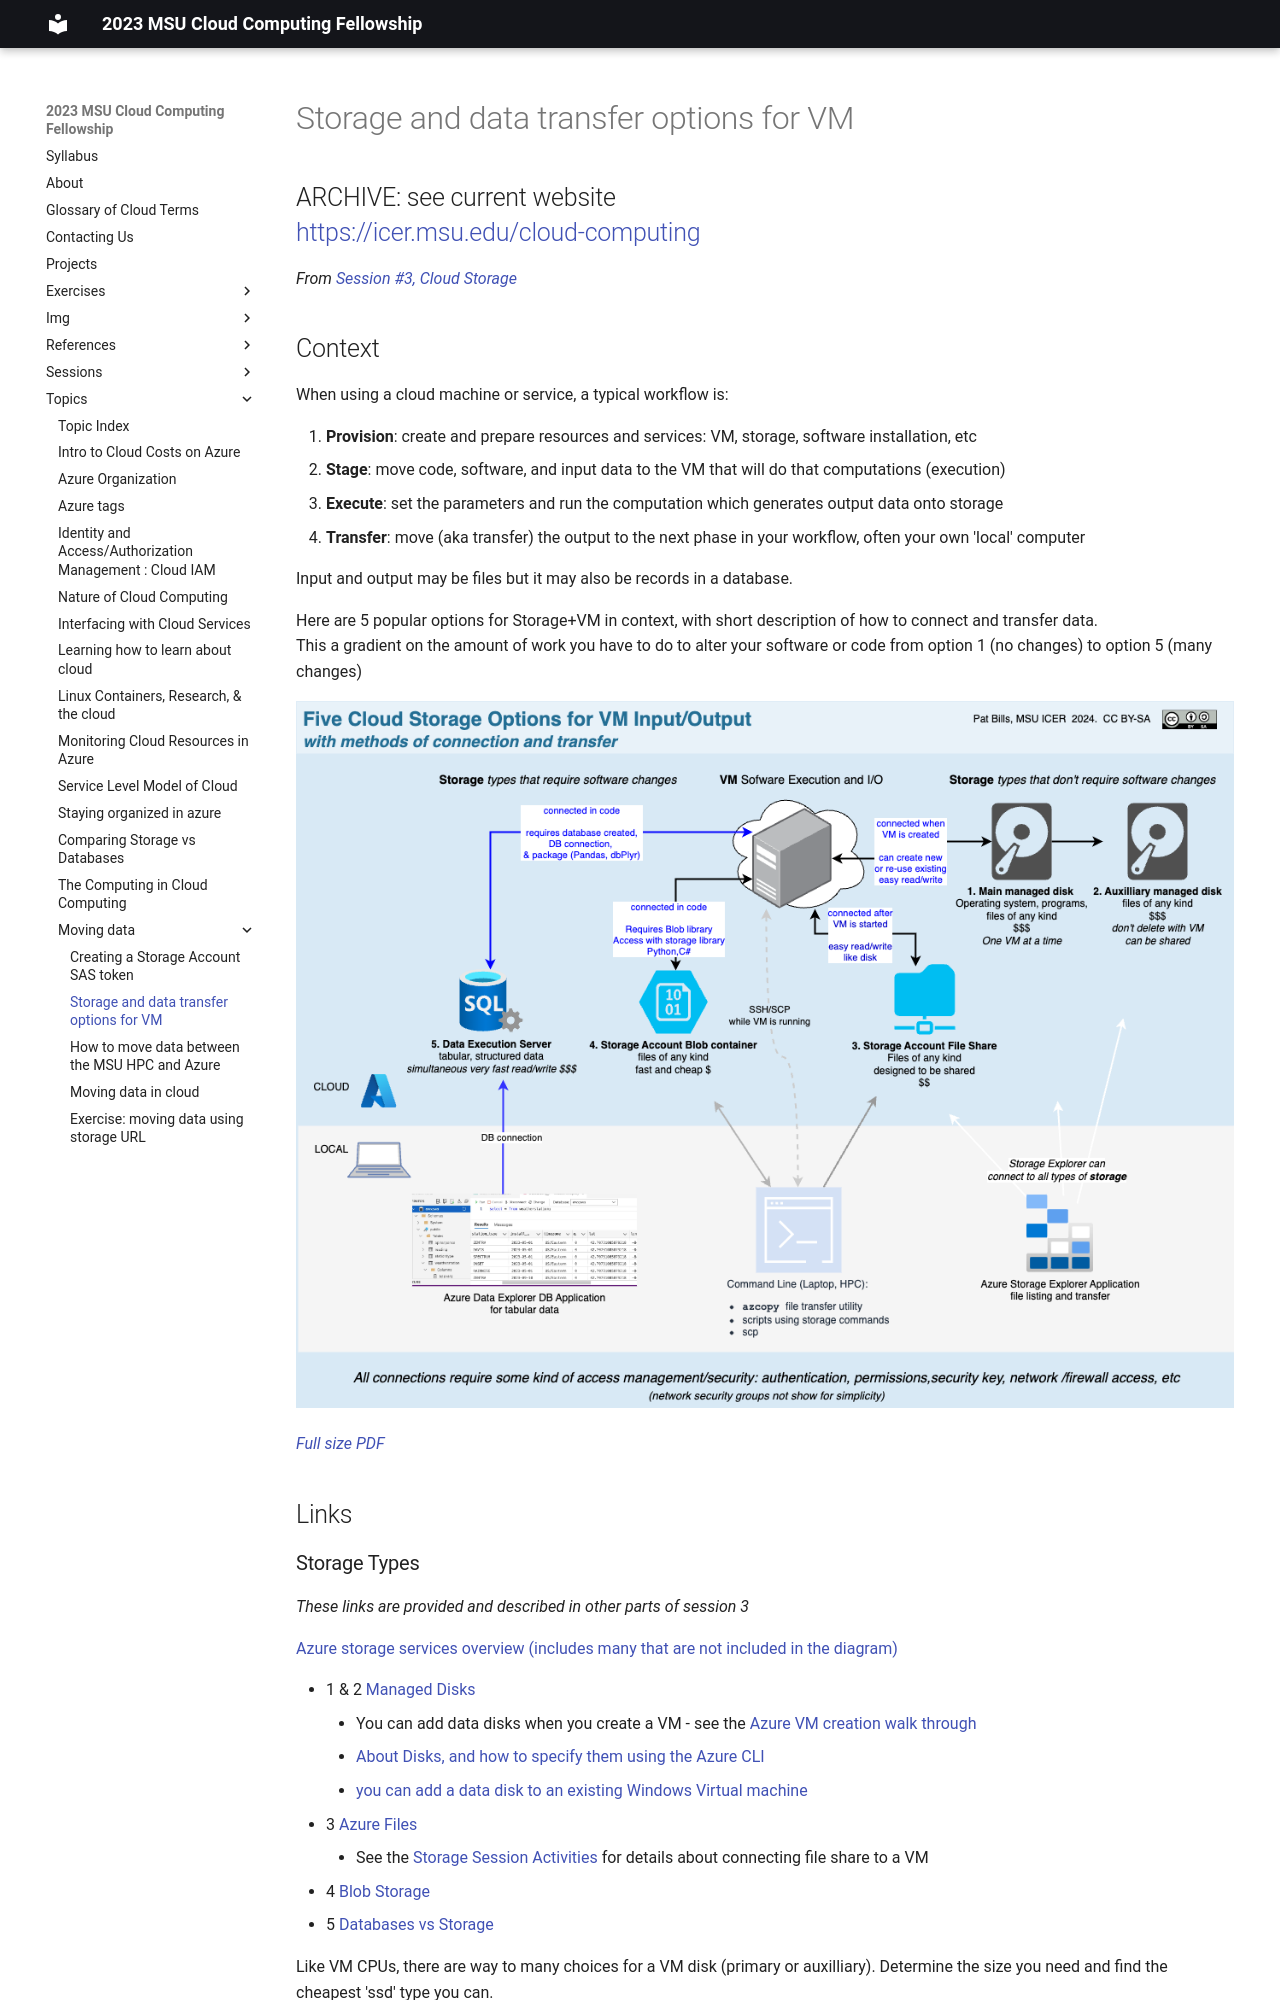

repository: MSU-ICER/cloudcomputingfellowship · page: topics/moving_data/from_vm_to_you_storage_options/index.html · generator: mkdocs

---
title: Storage and data transfer options for VM
hide:
  - toc
---

# Storage and data transfer options for VM
## ARCHIVE: see current website <br />https://icer.msu.edu/cloud-computing
*From [Session #3, Cloud Storage](../../sessions/03_cloud_storage.md)*

## Context

When using a cloud machine or service, a typical workflow is: 

1. **Provision**: create and prepare resources and services: VM, storage, software installation, etc
2. **Stage**: move code, software, and input data to the VM that will do that computations (execution)
3. **Execute**: set the parameters and run the computation which generates output data onto storage
4. **Transfer**: move (aka transfer) the output to the next phase in your workflow, often your own 'local' computer

Input and output may be files but it may also be records in a database. 

Here are 5 popular options for Storage+VM in context, with short description of how to connect and transfer data.   
This a gradient on the amount of work you have to do to alter your software or code from option 1 (no changes) to option 5 (many changes) 


[<img src="../Five_storage_options_for_cloud_vm_to_local_file-date_sharing.drawio.png">](../Five_storage_options_for_cloud_vm_to_local_file-date_sharing.drawio.pdf)


*[Full size PDF](Five_storage_options_for_cloud_vm_to_local_file-date_sharing.drawio.pdf)*


<!-- | Option | Description | complexity |
| 1. Primary Disk | added automatically and any software that can save files can use it with no work on your part | low, don't need to change your code |
| 2. Secondary Data disk | have to add one when creating VM, but can use an existing 'managed disk', works just like primary disk but dedicated to data.  C
| 3. File storage |   | medum, have to connect using command after VM is created   |
| 4. Blob Storage |  | | 
| 5. data storage in a database |  | | 

-->


## Links


### Storage Types

*These links are provided and described in other parts of session 3*

[Azure storage services overview (includes many that are not included in the diagram)](https://learn.microsoft.com/en-us/azure/storage/common/storage-introduction)

- 1 &amp; 2 [Managed Disks](https://learn.microsoft.com/en-us/azure/virtual-machines/managed-disks-overview)
     - You can add data disks when you create a VM - see the [Azure VM creation walk through](../../exercises/azure_vm_walkthrough.md)
     - [About Disks, and how to specify them using the Azure CLI](https://learn.microsoft.com/en-us/azure/virtual-machines/windows/attach-managed-disk-portal)
     - [you can add a data disk to an existing Windows Virtual machine](https://learn.microsoft.com/en-us/azure/virtual-machines/windows/attach-managed-disk-portal)
- 3 [Azure Files](https://learn.microsoft.com/en-us/azure/storage/files/storage-files-introduction)
     - See the [Storage Session Activities](https://msu-icer.github.io/cloudcomputingfellowship/sessions/03_cloud_storage/#activities) for details about connecting file share to a VM
- 4 [Blob Storage](https://learn.microsoft.com/en-us/azure/storage/blobs/storage-blobs-introduction)
- 5 [Databases vs Storage](../../topics/storage_vs_databases.md)

Like VM CPUs, there are way to many choices for a VM disk (primary or auxilliary).   Determine the size you need and find the cheapest 'ssd' type you can.   
If you are not concerned about peformance at all, find the cheapest option for 
the size you need.
